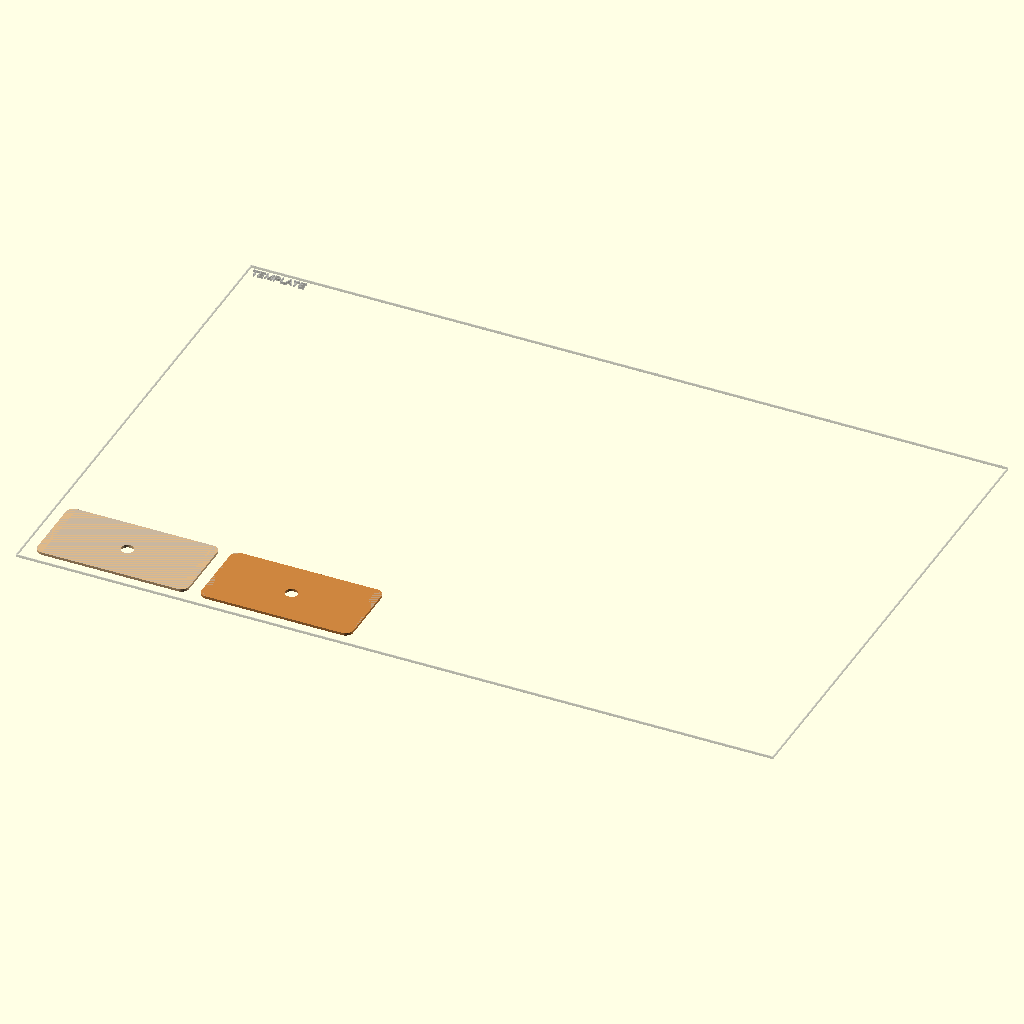
Cell 1: rendered with the file's own defaults.
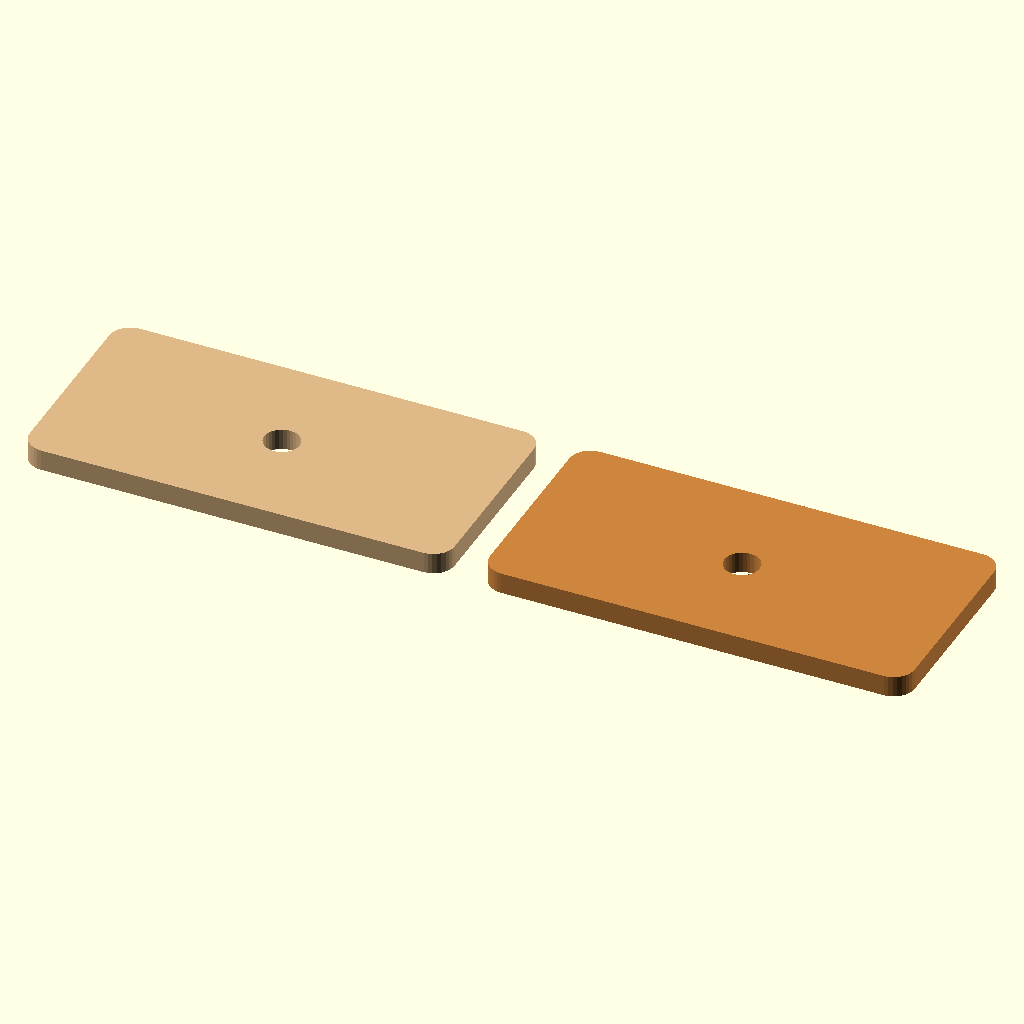
Cell 2 — preset "Default assembly".
All cells are drawn from the same view direction (rotation 55°, 0°, 25°, orthographic, colour scheme Cornfield), but the view is re-fitted for each cell, so position and scale can differ between cells as well as the parameter.
The OpenSCAD source (templates/assembly/assembly_layout.scad):
use <../../cutter_lib/layout/cl_cut_layout.scad>
use <../component/component.scad>

/* [Output] */
make_3d = false; // [false:true]

/* [2D Layout] */
sheet_size = [300, 200];
sheet_margin = 5; // [0:1:20]
part_spacing = 5; // [0:1:20]
layout_operation = "cut"; // [cut,engrave,score,reference,all]

/* [Example] */
material_thickness = 3; // [1:0.5:8]

/* [Hidden] */

tpl_assembly_layout(
    sheet_size=sheet_size,
    margin=sheet_margin,
    spacing=part_spacing,
    thickness=material_thickness,
    operation=layout_operation,
    make_3d=make_3d);

module tpl_assembly_layout(sheet_size=[300, 200], margin=5, spacing=5,
                           thickness=3, operation="cut", make_3d=false)
{
    part_size = [60, 30];
    positions = [[margin, margin],
                 [margin+part_size[0]+spacing, margin]];
    boxes = [[positions[0][0], positions[0][1], part_size[0], part_size[1]],
             [positions[1][0], positions[1][1], part_size[0], part_size[1]]];

    cl_validate_layout(boxes, sheet_size, margin, spacing,
                       "template assembly sheet");

    if (!make_3d)
        cl_sheet_boundary(sheet_size, "TEMPLATE");

    for (i = [0:1])
        translate([positions[i][0], positions[i][1], 0])
            tpl_component_plate(
                size=part_size,
                thickness=thickness,
                make_3d=make_3d,
                part_color=i == 0 ? "burlywood" : "peru");
}
Parameter table extracted from the source (name, type, default, range or options):
make_3d: bool, default false
sheet_size: vector, default [300, 200]
sheet_margin: number, default 5, range 0 to 20, step 1
part_spacing: number, default 5, range 0 to 20, step 1
layout_operation: string, default "cut", options "cut", "engrave", "score", "reference", "all"
material_thickness: number, default 3, range 1 to 8, step 0.5
